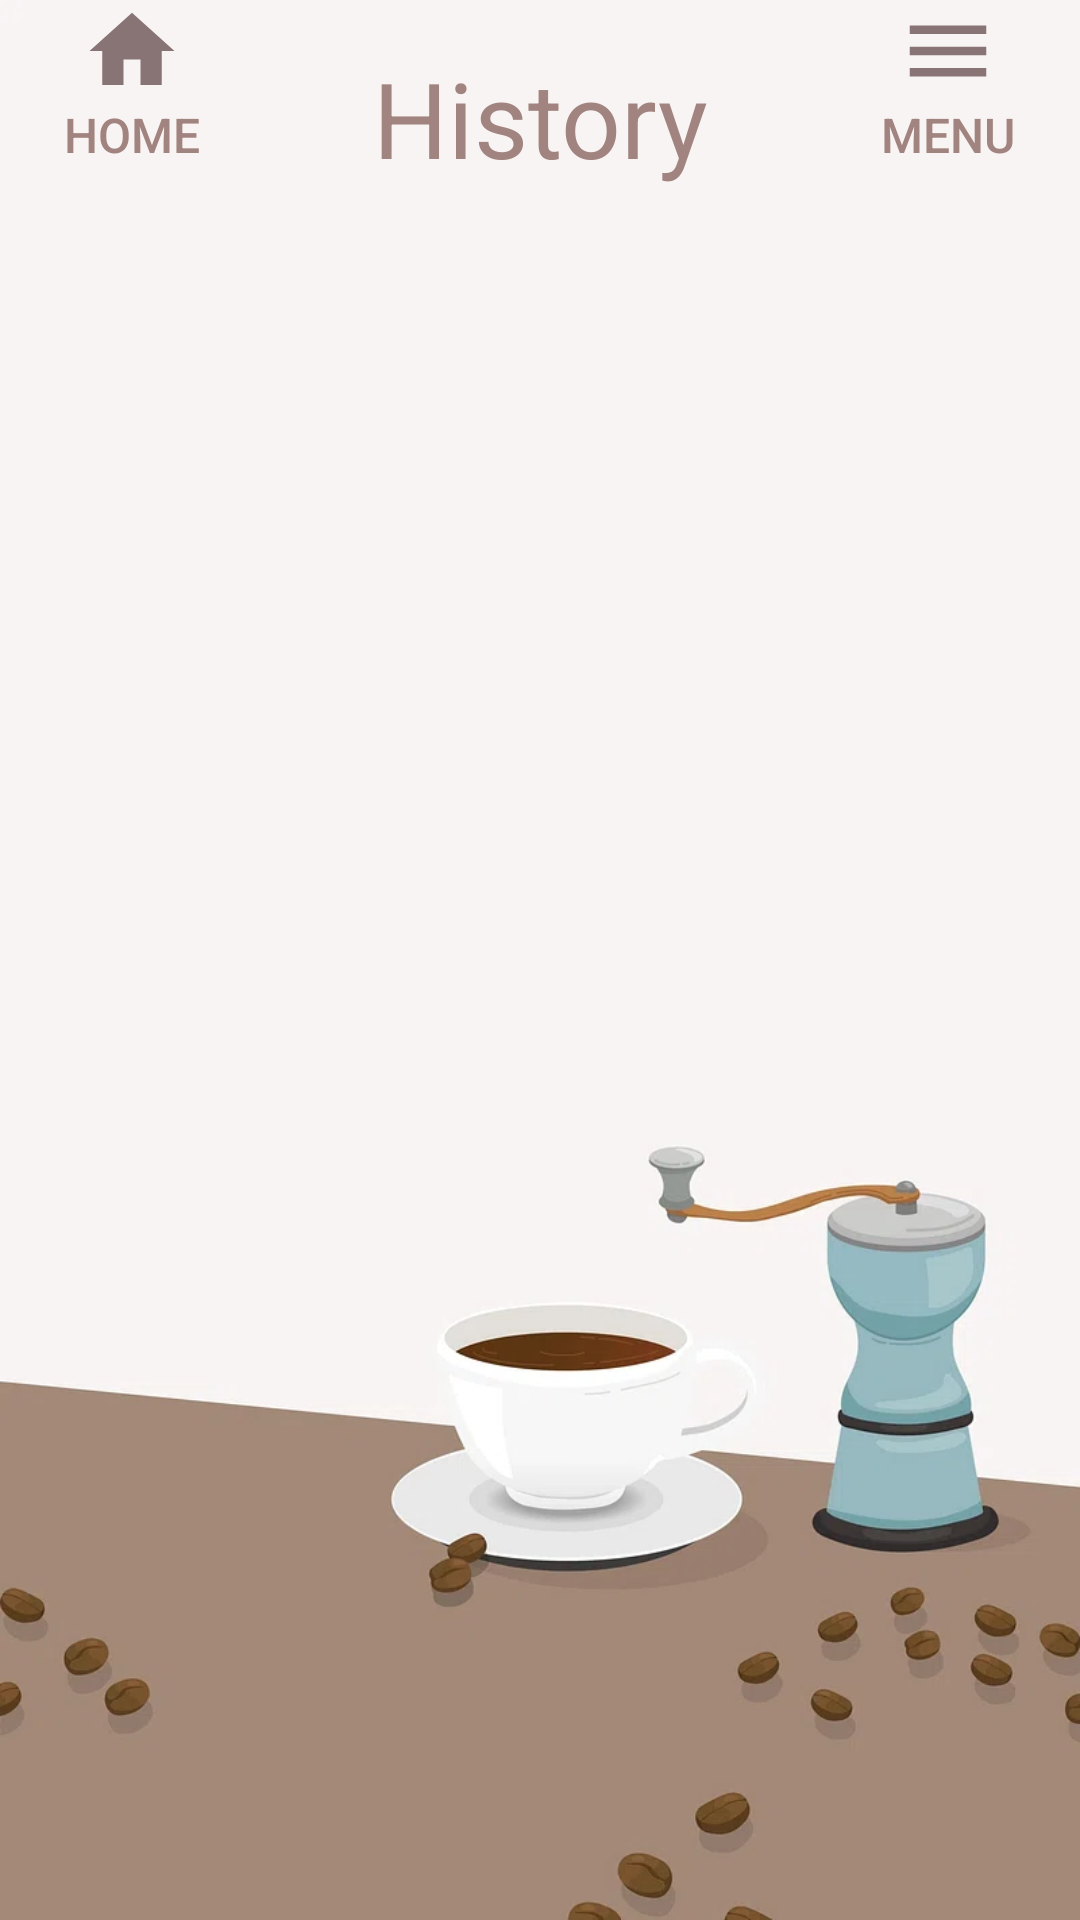

Layout XML and referenced resources for this Android screen:
<!-- AndroidManifest.xml: application theme Theme.ChillJava -->
<!-- res/layout/activity_history.xml -->
<?xml version="1.0" encoding="utf-8"?>
<androidx.constraintlayout.widget.ConstraintLayout xmlns:android="http://schemas.android.com/apk/res/android"
    xmlns:app="http://schemas.android.com/apk/res-auto"
    xmlns:tools="http://schemas.android.com/tools"
    android:layout_width="match_parent"
    android:layout_height="match_parent"
    tools:context=".MenuActivity"
    android:background = "@drawable/cf">

    <TextView
        android:id="@+id/textView"
        android:layout_width="match_parent"
        android:layout_height="wrap_content"
        android:layout_marginTop="16dp"
        android:gravity="center"
        android:text="History"
        android:textColor="@color/latte"
        android:textSize="35dp"
        app:layout_constraintTop_toTopOf="parent"
        tools:layout_editor_absoluteX="0dp" />

    <Button
        android:id="@+id/homebutton"
        android:layout_width="wrap_content"
        android:layout_height="wrap_content"
        android:background="@android:color/transparent"
        android:drawableTop="@drawable/baseline_home_24_2"
        android:text="Home"
        android:textColor="@color/latte"
        android:textSize="16dp"
        app:layout_constraintEnd_toEndOf="parent"
        app:layout_constraintHorizontal_bias="0.0"
        app:layout_constraintStart_toStartOf="parent"
        app:layout_constraintTop_toTopOf="parent" />

    <Button
        android:id="@+id/menubutton"
        android:layout_width="wrap_content"
        android:layout_height="wrap_content"
        android:background="@android:color/transparent"
        android:drawableTop="@drawable/baseline_menu_24_2"
        android:text="Menu"
        android:textColor="@color/latte"
        android:textSize="16dp"
        app:layout_constraintEnd_toEndOf="parent"
        app:layout_constraintHorizontal_bias="1.0"
        app:layout_constraintStart_toStartOf="@+id/textView"
        app:layout_constraintTop_toTopOf="parent" />
    <ScrollView
        android:layout_width="match_parent"
        android:layout_height="match_parent"
        android:layout_marginTop="100dp">
        <LinearLayout
            android:id="@+id/myLayoutOuter"
            android:layout_width="match_parent"
            android:layout_height="wrap_content"
            android:orientation="vertical"
            android:gravity="center"
            android:padding="16dp"
            app:layout_constraintBottom_toBottomOf="parent"
            app:layout_constraintTop_toBottomOf="@+id/textView">

        </LinearLayout>
    </ScrollView>

</androidx.constraintlayout.widget.ConstraintLayout>
<!-- resources referenced by this layout -->
<resources>
  <color name="latte">#A1847F</color>
  <!-- drawable baseline_home_24_2 (drawable) -->
  <vector android:height="34dp" android:tint="#887474"
      android:viewportHeight="24" android:viewportWidth="24"
      android:width="34dp" xmlns:android="http://schemas.android.com/apk/res/android">
      <path android:fillColor="@android:color/white" android:pathData="M10,20v-6h4v6h5v-8h3L12,3 2,12h3v8z"/>
  </vector>
  <!-- drawable baseline_menu_24_2 (drawable) -->
  <vector android:height="34dp" android:tint="#887474"
      android:viewportHeight="24" android:viewportWidth="24"
      android:width="34dp" xmlns:android="http://schemas.android.com/apk/res/android">
      <path android:fillColor="@android:color/white" android:pathData="M3,18h18v-2L3,16v2zM3,13h18v-2L3,11v2zM3,6v2h18L21,6L3,6z"/>
  </vector>
  <!-- drawable cf: jpeg bitmap (drawable, 33902 bytes) -->
  <style name="Theme.ChillJava" parent="Base.Theme.ChillJava" />
  <style name="Base.Theme.ChillJava" parent="Theme.Material3.DayNight.NoActionBar">
          
          
      </style>
</resources>
